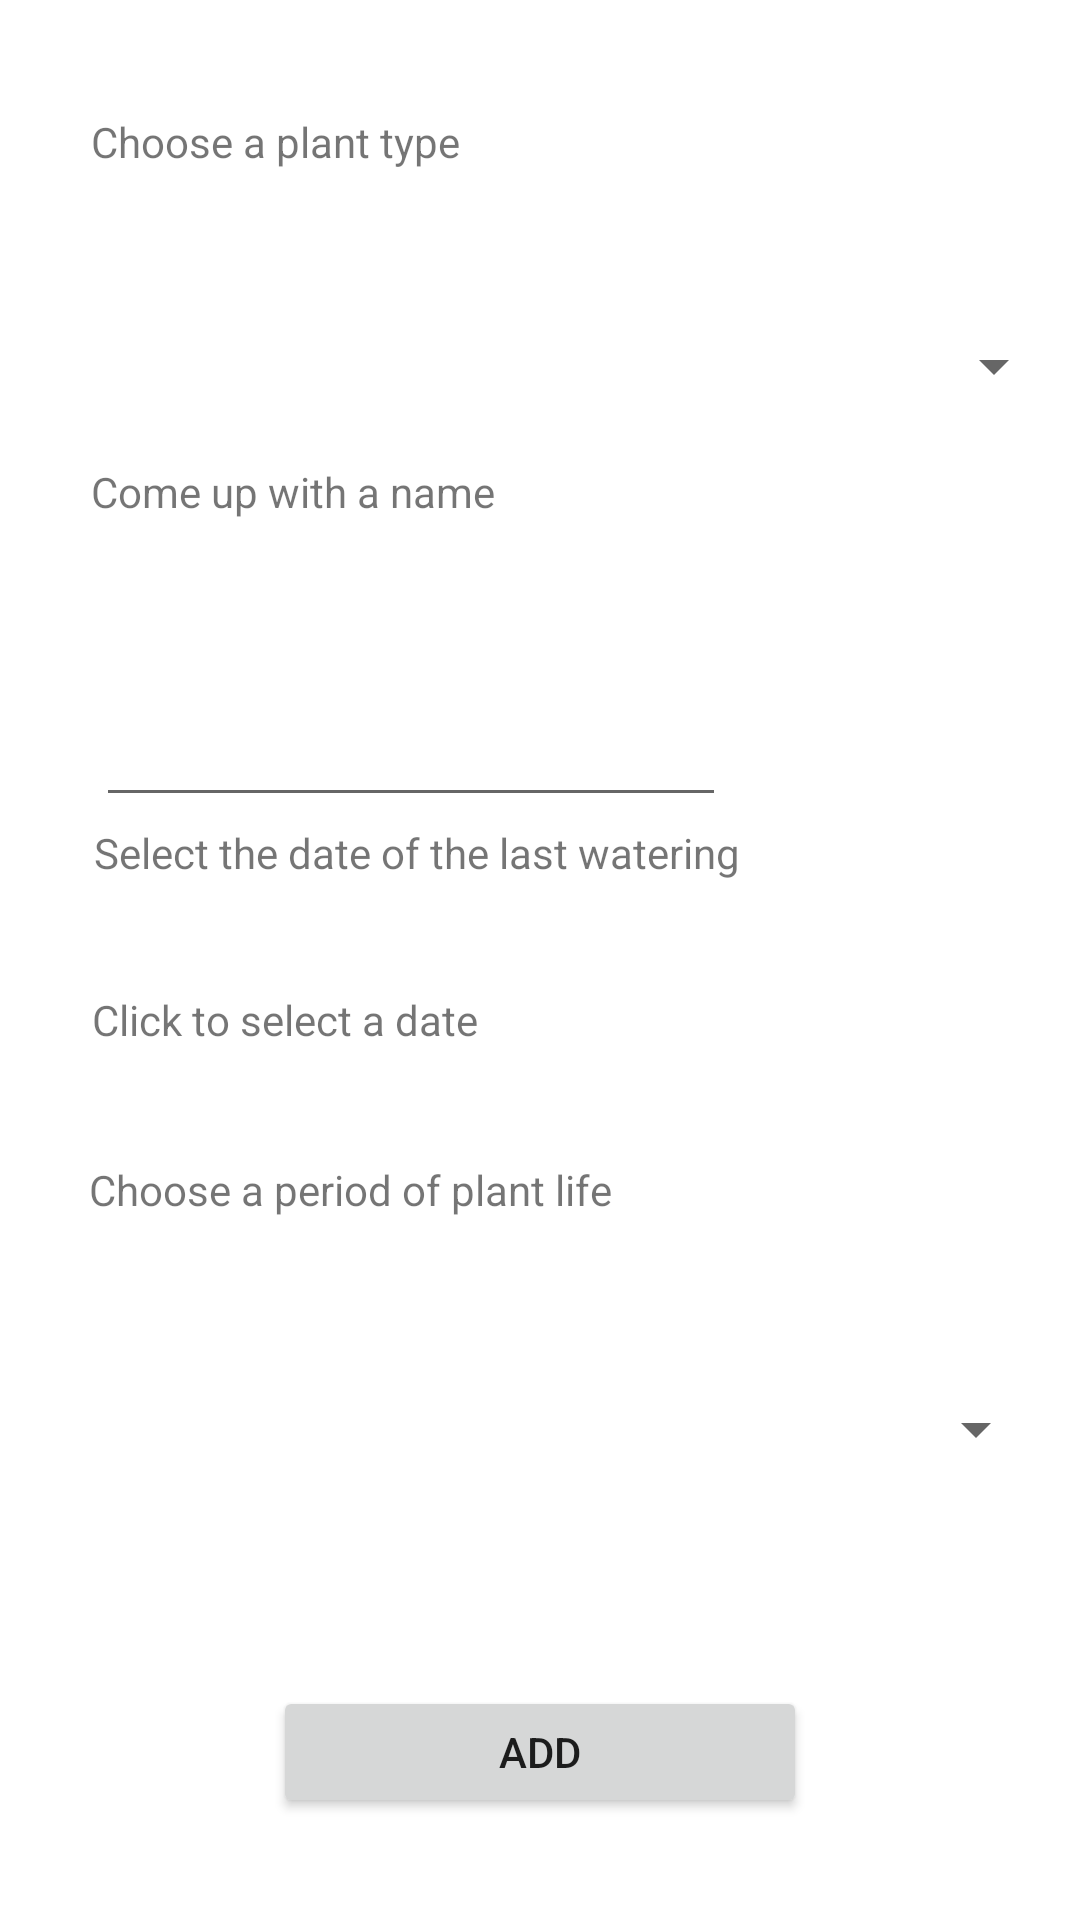

Android layout source for this screen:
<!-- AndroidManifest.xml: application theme Theme.PlantManagerApp -->
<!-- res/layout/activity_add_plant.xml -->
<?xml version="1.0" encoding="utf-8"?>
<androidx.constraintlayout.widget.ConstraintLayout xmlns:android="http://schemas.android.com/apk/res/android"
    xmlns:app="http://schemas.android.com/apk/res-auto"
    xmlns:tools="http://schemas.android.com/tools"
    android:layout_width="match_parent"
    android:layout_height="match_parent"
    tools:context=".AddPlantActivity"
    tools:ignore="ExtraText">

    <Spinner
        android:id="@+id/spinner"
        android:layout_width="346dp"
        android:layout_height="37dp"
        android:spinnerMode="dropdown"
        app:layout_constraintBottom_toBottomOf="parent"
        app:layout_constraintEnd_toEndOf="parent"
        app:layout_constraintHorizontal_bias="0.661"
        app:layout_constraintStart_toStartOf="parent"
        app:layout_constraintTop_toTopOf="parent"
        app:layout_constraintVertical_bias="0.172"
        tools:ignore="MissingConstraints" />

    <TextView
        android:id="@+id/textView5"
        android:layout_width="236dp"
        android:layout_height="58dp"
        android:text="Choose a plant type"
        app:layout_constraintBottom_toBottomOf="parent"
        app:layout_constraintEnd_toEndOf="parent"
        app:layout_constraintHorizontal_bias="0.245"
        app:layout_constraintStart_toStartOf="parent"
        app:layout_constraintTop_toTopOf="parent"
        app:layout_constraintVertical_bias="0.065" />

    <TextView
        android:id="@+id/textView6"
        android:layout_width="236dp"
        android:layout_height="58dp"
        android:text="Come up with a name"
        app:layout_constraintBottom_toBottomOf="parent"
        app:layout_constraintEnd_toEndOf="parent"
        app:layout_constraintHorizontal_bias="0.245"
        app:layout_constraintStart_toStartOf="parent"
        app:layout_constraintTop_toTopOf="parent"
        app:layout_constraintVertical_bias="0.265" />

    <TextView
        android:id="@+id/textView8"
        android:layout_width="222dp"
        android:layout_height="44dp"
        android:text="Select the date of the last watering"
        app:layout_constraintBottom_toBottomOf="parent"
        app:layout_constraintEnd_toEndOf="parent"
        app:layout_constraintHorizontal_bias="0.227"
        app:layout_constraintStart_toStartOf="parent"
        app:layout_constraintTop_toTopOf="parent"
        app:layout_constraintVertical_bias="0.461" />

    <Spinner
        android:id="@+id/spinner1"
        android:layout_width="336dp"
        android:layout_height="34dp"
        android:spinnerMode="dropdown"
        app:layout_constraintBottom_toBottomOf="parent"
        app:layout_constraintEnd_toEndOf="parent"
        app:layout_constraintHorizontal_bias="0.56"
        app:layout_constraintStart_toStartOf="parent"
        app:layout_constraintTop_toTopOf="parent"
        app:layout_constraintVertical_bias="0.758"
        tools:ignore="MissingConstraints" />

    <TextView
        android:id="@+id/textView9"
        android:layout_width="236dp"
        android:layout_height="58dp"
        android:text="Choose a period of plant life"
        app:layout_constraintBottom_toBottomOf="parent"
        app:layout_constraintEnd_toEndOf="parent"
        app:layout_constraintHorizontal_bias="0.24"
        app:layout_constraintStart_toStartOf="parent"
        app:layout_constraintTop_toTopOf="parent"
        app:layout_constraintVertical_bias="0.665" />

    <Button
        android:id="@+id/button_add"
        android:layout_width="178dp"
        android:layout_height="44dp"
        android:text="ADD"
        app:layout_constraintBottom_toBottomOf="parent"
        app:layout_constraintEnd_toEndOf="parent"
        app:layout_constraintStart_toStartOf="parent"
        app:layout_constraintTop_toTopOf="parent"
        app:layout_constraintVertical_bias="0.943" />

    <EditText
        android:id="@+id/text_name"
        android:layout_width="wrap_content"
        android:layout_height="wrap_content"
        android:ems="10"
        android:inputType="textPersonName"
        app:layout_constraintBottom_toBottomOf="parent"
        app:layout_constraintEnd_toEndOf="parent"
        app:layout_constraintHorizontal_bias="0.213"
        app:layout_constraintStart_toStartOf="parent"
        app:layout_constraintTop_toTopOf="parent"
        app:layout_constraintVertical_bias="0.386" />

    <TextView
        android:id="@+id/wrong"
        android:layout_width="wrap_content"
        android:layout_height="wrap_content"
        android:text=""
        app:layout_constraintBottom_toBottomOf="parent"
        app:layout_constraintEnd_toEndOf="parent"
        app:layout_constraintHorizontal_bias="0.498"
        app:layout_constraintStart_toStartOf="parent"
        app:layout_constraintTop_toTopOf="parent"
        app:layout_constraintVertical_bias="0.022" />

    <TextView
        android:id="@+id/date_picker_actions"
        android:layout_width="235dp"
        android:layout_height="46dp"
        android:text="Click to select a date"
        app:layout_constraintBottom_toBottomOf="parent"
        app:layout_constraintEnd_toEndOf="parent"
        app:layout_constraintHorizontal_bias="0.244"
        app:layout_constraintStart_toStartOf="parent"
        app:layout_constraintTop_toTopOf="parent"
        app:layout_constraintVertical_bias="0.556" /><![CDATA[

     
            android:spinnerMode="dialog"
            android:prompt="Spinner demo"
    />
]]>
</androidx.constraintlayout.widget.ConstraintLayout>
<!-- resources referenced by this layout -->
<resources>
  <style name="Theme.PlantManagerApp" parent="Theme.MaterialComponents.DayNight.DarkActionBar">
          
          <item name="colorPrimary">@color/purple_500</item>
          <item name="colorPrimaryVariant">@color/purple_700</item>
          <item name="colorOnPrimary">@color/white</item>
          
          <item name="colorSecondary">@color/teal_200</item>
          <item name="colorSecondaryVariant">@color/teal_700</item>
          <item name="colorOnSecondary">@color/black</item>
          
          <item name="android:statusBarColor" tools:targetApi="l">?attr/colorPrimaryVariant</item>
          
      </style>
  <!-- not gathered from this repository: default colours our renderer supplied (Android Studio template values) -->
  <color name="purple_500">#FF6200EE</color>
  <color name="purple_700">#FF3700B3</color>
  <color name="teal_200">#FF03DAC5</color>
  <color name="teal_700">#FF018786</color>
  <color name="black">#FF000000</color>
  <color name="white">#FFFFFFFF</color>
</resources>
